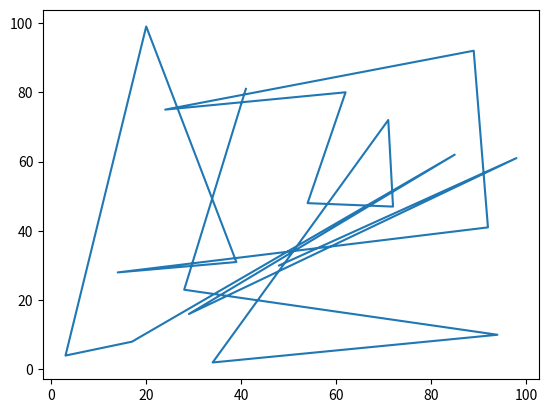

Here is the Python script that generated this plot:
from matplotlib import pyplot as plt


import random

dados1 = random.sample(range(100), k=20)
dados2 = random.sample(range(100), k=20)

plt.plot(dados1, dados2)

#%%